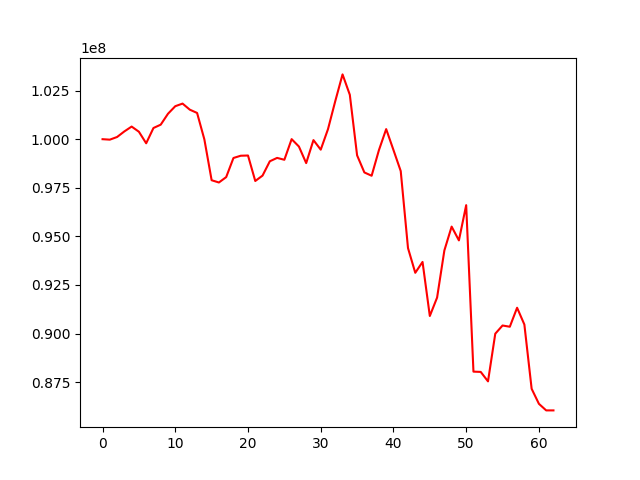

Values plotted in this chart, from the file beside it:
, 0
0, 100000000
1, 99975800
2, 100112855
3, 100399807
4, 100649229
5, 100382855
6, 99789300
7, 100575177
8, 100747308
9, 101308617
10, 101696697
11, 101830855
12, 101517850
13, 101349753
14, 99989687
15, 97888768
16, 97772638
17, 98049482
18, 99032743
19, 99149216
20, 99160616
21, 97849715
22, 98127311
23, 98863442
24, 99037259
25, 98941335
26, 100002582
27, 99622404
28, 98769990
29, 99953023
30, 99460899
31, 100517458
32, 101959082
33, 103332494
34, 102283699
35, 99169501
36, 98289692
37, 98119373
38, 99434125
39, 100518305
40, 99444356
41, 98360321
42, 94398605
43, 93127522
44, 93685712
45, 90905841
46, 91852546
47, 94276189
48, 95503730
49, 94793944
50, 96606078
51, 88043600
52, 88029200
53, 87542909
54, 89994644
55, 90416256
56, 90352972
57, 91329577
58, 90467010
59, 87161788
... 3 more rows
